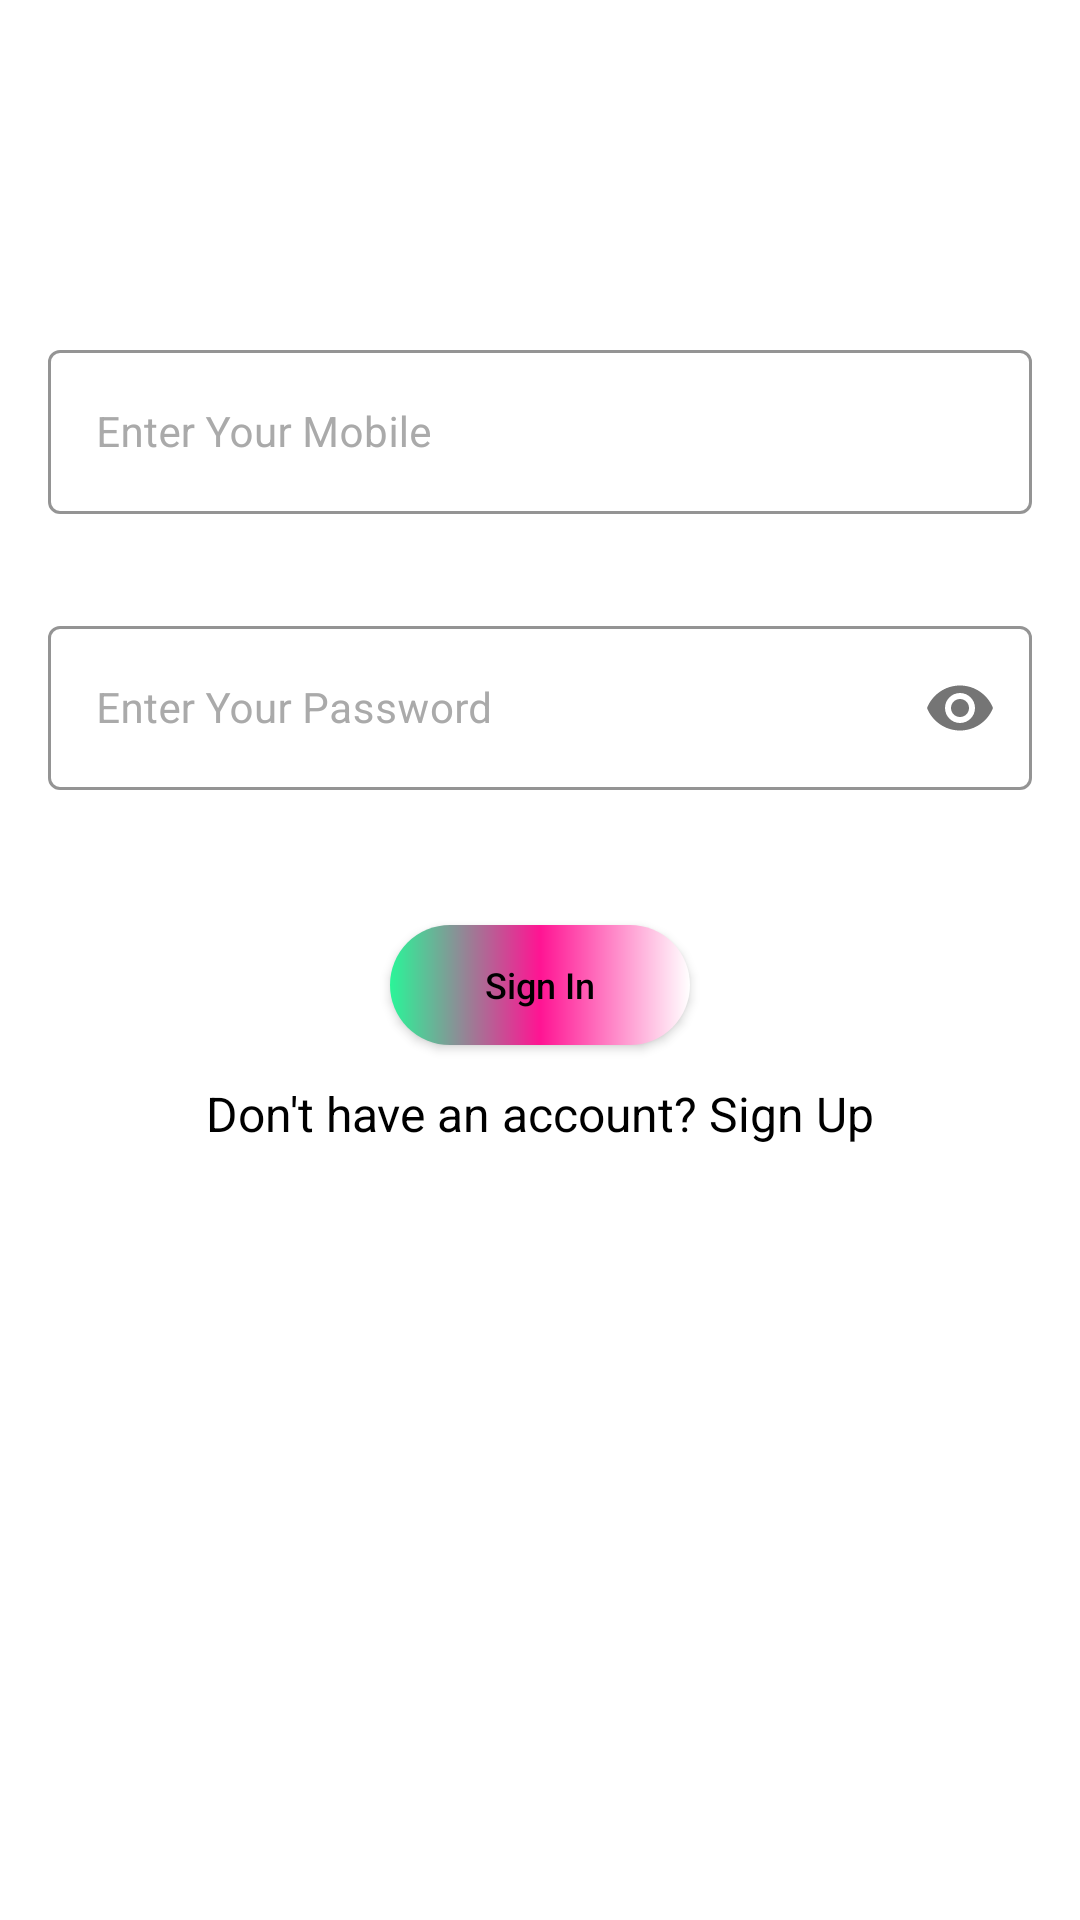

This screen was rendered from an Android layout file. Write that file and the resources it references.
<!-- AndroidManifest.xml: application theme Theme.FindAllStay -->
<!-- res/layout/fragment_sign_in.xml -->
<?xml version="1.0" encoding="utf-8"?>
<layout xmlns:android="http://schemas.android.com/apk/res/android"
    xmlns:app="http://schemas.android.com/apk/res-auto"
    xmlns:tools="http://schemas.android.com/tools">

    <androidx.constraintlayout.widget.ConstraintLayout
        android:layout_width="match_parent"
        android:layout_height="match_parent"
        tools:context=".view.fragments.SignInFragment">

        <androidx.appcompat.widget.AppCompatTextView
            android:id="@+id/txtWelcomeBack"
            style="@style/TextAppearance.AppCompat.Large"
            android:layout_width="0dp"
            android:layout_height="wrap_content"
            android:layout_marginStart="@dimen/dp16"
            android:layout_marginTop="@dimen/dp32"
            android:layout_marginEnd="@dimen/dp16"
            android:textSize="@dimen/sp18"
            android:textStyle="bold"
            app:layout_constraintEnd_toEndOf="parent"
            app:layout_constraintStart_toStartOf="parent"
            app:layout_constraintTop_toTopOf="parent"
            tools:text="@string/welcome_back" />


        <androidx.appcompat.widget.AppCompatTextView
            android:id="@+id/txtsignInInfo"
            style="@style/TextAppearance.AppCompat.Large"
            android:layout_width="0dp"
            android:layout_height="wrap_content"
            android:layout_marginStart="@dimen/dp16"
            android:layout_marginTop="@dimen/dp4"
            android:layout_marginEnd="@dimen/dp16"
            android:textSize="@dimen/sp14"
            app:layout_constraintEnd_toEndOf="parent"
            app:layout_constraintStart_toStartOf="parent"
            app:layout_constraintTop_toBottomOf="@+id/txtWelcomeBack"
            tools:text="@string/sign_into_your_fas_account" />

        <com.google.android.material.textfield.TextInputLayout
            android:id="@+id/usernamelayout"
            style="@style/Widget.MaterialComponents.TextInputLayout.OutlinedBox"
            android:layout_width="match_parent"
            android:layout_height="@dimen/dp60"
            android:layout_marginStart="@dimen/dp16"
            android:layout_marginTop="@dimen/dp32"
            android:layout_marginEnd="@dimen/dp16"
            android:baselineAligned="false"
            android:hint="@string/enter_your_mobile"
            android:textColorHint="@android:color/darker_gray"
            app:boxStrokeColor="@color/black"
            app:layout_constraintEnd_toEndOf="@+id/txtsignInInfo"
            app:layout_constraintStart_toStartOf="@+id/txtsignInInfo"
            app:layout_constraintTop_toBottomOf="@+id/txtsignInInfo">

            <com.google.android.material.textfield.TextInputEditText
                android:id="@+id/username"
                android:layout_width="match_parent"
                android:layout_height="match_parent"
                android:inputType="text"
                android:textColor="@color/black"
                android:textSize="@dimen/sp14" />
        </com.google.android.material.textfield.TextInputLayout>

        <com.google.android.material.textfield.TextInputLayout
            android:id="@+id/passwordLayout"
            style="@style/Widget.MaterialComponents.TextInputLayout.OutlinedBox"
            android:layout_width="0dp"
            android:layout_height="@dimen/dp60"
            android:layout_marginStart="@dimen/dp16"
            android:layout_marginTop="@dimen/dp32"
            android:layout_marginEnd="@dimen/dp16"
            android:baselineAligned="false"
            android:hint="@string/enter_your_password"
            android:textColorHint="@android:color/darker_gray"
            app:boxStrokeColor="@color/black"
            app:layout_constraintEnd_toEndOf="parent"
            app:layout_constraintStart_toStartOf="parent"

            app:layout_constraintTop_toBottomOf="@+id/usernamelayout"
            app:passwordToggleEnabled="true">

            <com.google.android.material.textfield.TextInputEditText
                android:id="@+id/password"
                android:layout_width="match_parent"
                android:layout_height="match_parent"
                android:inputType="textPassword"
                android:textColor="@color/black"
                android:textSize="@dimen/sp14" />
        </com.google.android.material.textfield.TextInputLayout>


        <androidx.appcompat.widget.AppCompatTextView
            android:id="@+id/txtForgotPassword"
            style="@style/TextAppearance.AppCompat.Large"
            android:layout_width="0dp"
            android:layout_height="wrap_content"
            android:layout_marginStart="@dimen/dp16"
            android:layout_marginTop="@dimen/dp10"
            android:layout_marginEnd="@dimen/dp16"
            android:gravity="right"
            android:textColor="@color/teal_200"
            android:textSize="@dimen/sp14"
            app:layout_constraintEnd_toEndOf="parent"
            app:layout_constraintStart_toStartOf="parent"
            app:layout_constraintTop_toBottomOf="@+id/passwordLayout"
            tools:text="Forgot Password" />

        <Button
            android:id="@+id/login"
            android:layout_width="@dimen/dp100"
            android:layout_height="@dimen/dp40"
            android:layout_marginTop="@dimen/dp16"
            android:layout_weight="1"
            android:background="@drawable/custom_button"
            android:text="@string/sign_in"
            android:textAllCaps="false"
            android:textColor="@color/black"
            android:textSize="@dimen/sp12"
            app:layout_constraintEnd_toEndOf="@+id/txtForgotPassword"
            app:layout_constraintStart_toStartOf="@+id/txtForgotPassword"
            app:layout_constraintTop_toBottomOf="@+id/txtForgotPassword"
            tools:ignore="TouchTargetSizeCheck,TouchTargetSizeCheck" />


        <androidx.appcompat.widget.AppCompatTextView
            android:id="@+id/textSignup"
            android:layout_width="wrap_content"
            android:layout_height="wrap_content"
            android:layout_marginTop="12dp"
            android:gravity="start"
            android:text="@string/do_not_have_account"
            android:textColor="@color/black"
            android:textSize="@dimen/sp16"
            app:layout_constraintEnd_toEndOf="parent"
            app:layout_constraintStart_toStartOf="parent"
            app:layout_constraintTop_toBottomOf="@+id/login" />


    </androidx.constraintlayout.widget.ConstraintLayout>
</layout>
<!-- resources referenced by this layout -->
<resources>
  <color name="black">#FF000000</color>
  <color name="teal_200">#FF03DAC5</color>
  <dimen name="dp10">10dp</dimen>
  <dimen name="dp100">100dp</dimen>
  <dimen name="dp16">16dp</dimen>
  <dimen name="dp32">32dp</dimen>
  <dimen name="dp4">4dp</dimen>
  <dimen name="dp40">40dp</dimen>
  <dimen name="dp60">60dp</dimen>
  <dimen name="sp12">12sp</dimen>
  <dimen name="sp14">14sp</dimen>
  <dimen name="sp16">16sp</dimen>
  <dimen name="sp18">18sp</dimen>
  <!-- drawable custom_button (drawable) -->
  <?xml version="1.0" encoding="utf-8"?>
  <shape xmlns:android="http://schemas.android.com/apk/res/android"
      android:shape="rectangle">
  
      <gradient android:startColor="#2AF598"
          android:centerColor="#ff1493"
          android:endColor="@color/white"/>
      <corners android:radius="50dp"/>
  </shape>
  <string name="do_not_have_account">Don\'t have an account? Sign Up</string>
  <string name="enter_your_mobile">Enter Your Mobile</string>
  <string name="enter_your_password">Enter Your Password</string>
  <string name="sign_in">Sign In</string>
  <string name="sign_into_your_fas_account">Sign Into your FAS account</string>
  <string name="welcome_back">Welcome back</string>
  <style name="Theme.FindAllStay" parent="Theme.MaterialComponents.DayNight.NoActionBar">
          
          <item name="colorPrimary">@color/purple_500</item>
          <item name="colorPrimaryVariant">@color/purple_700</item>
          <item name="colorOnPrimary">@color/white</item>
          
          <item name="colorSecondary">@color/teal_200</item>
          <item name="colorSecondaryVariant">@color/teal_700</item>
          <item name="colorOnSecondary">@color/black</item>
          
          <item name="android:statusBarColor" tools:targetApi="l">?attr/colorPrimaryVariant</item>
          
      </style>
  <color name="white">#FFFFFFFF</color>
  <color name="purple_500">#ffffff</color>
  <color name="purple_700">#cccccc</color>
  <color name="teal_700">#FF018786</color>
</resources>
